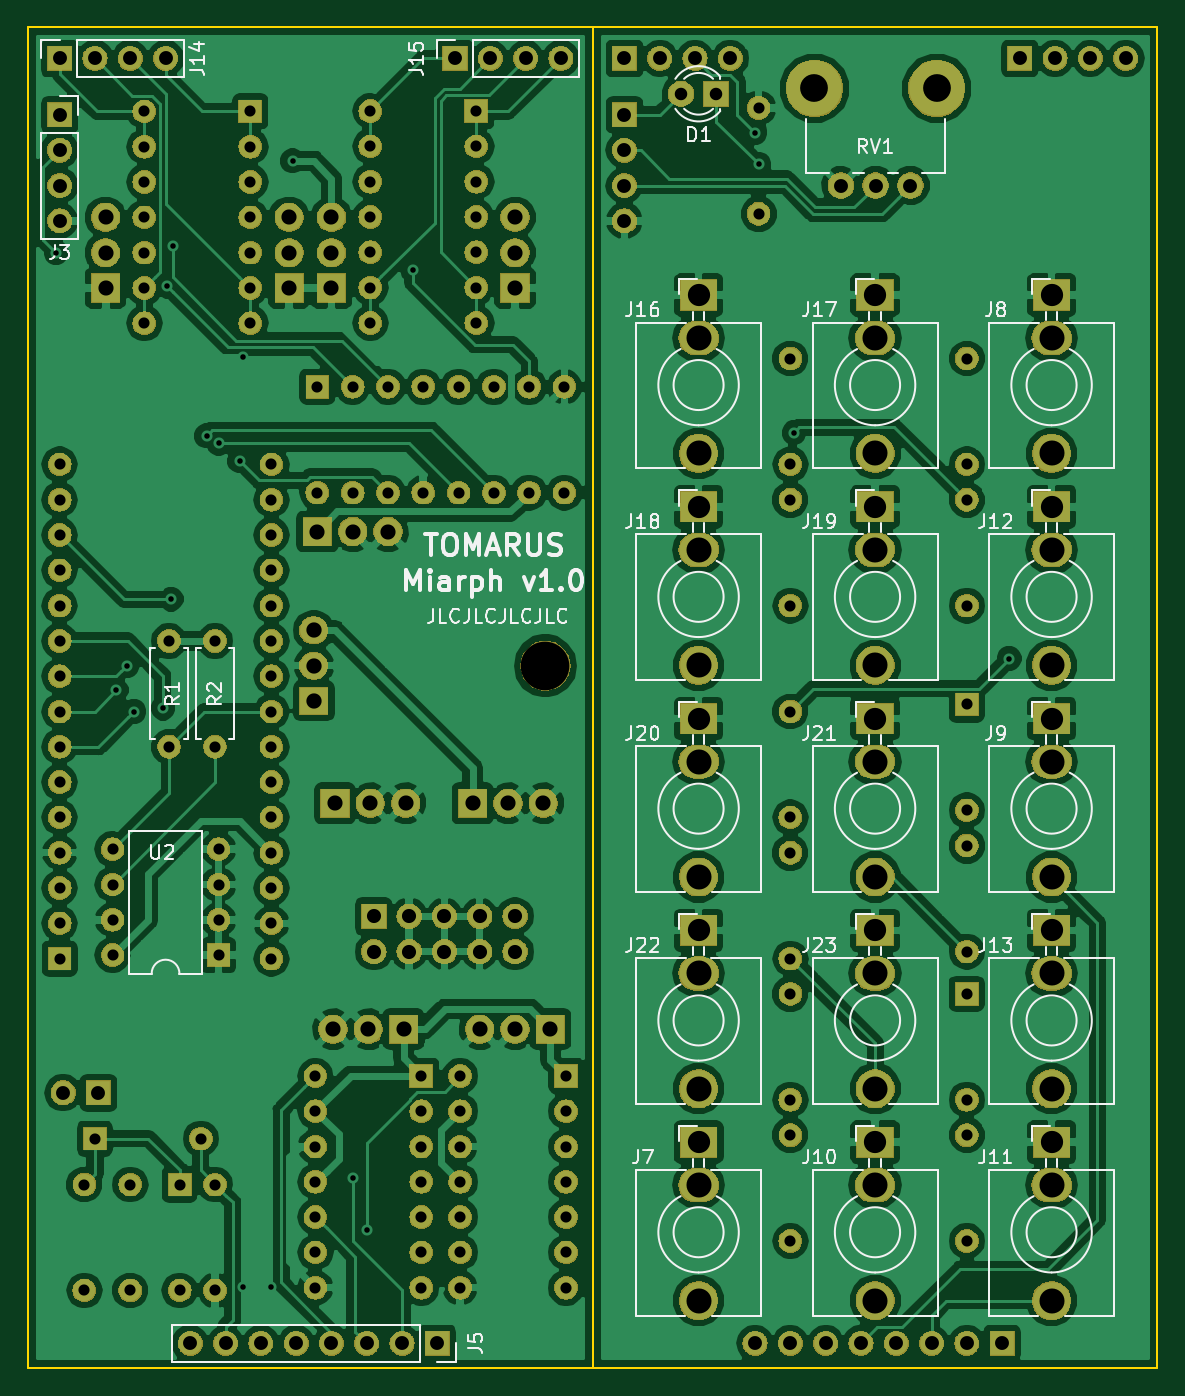
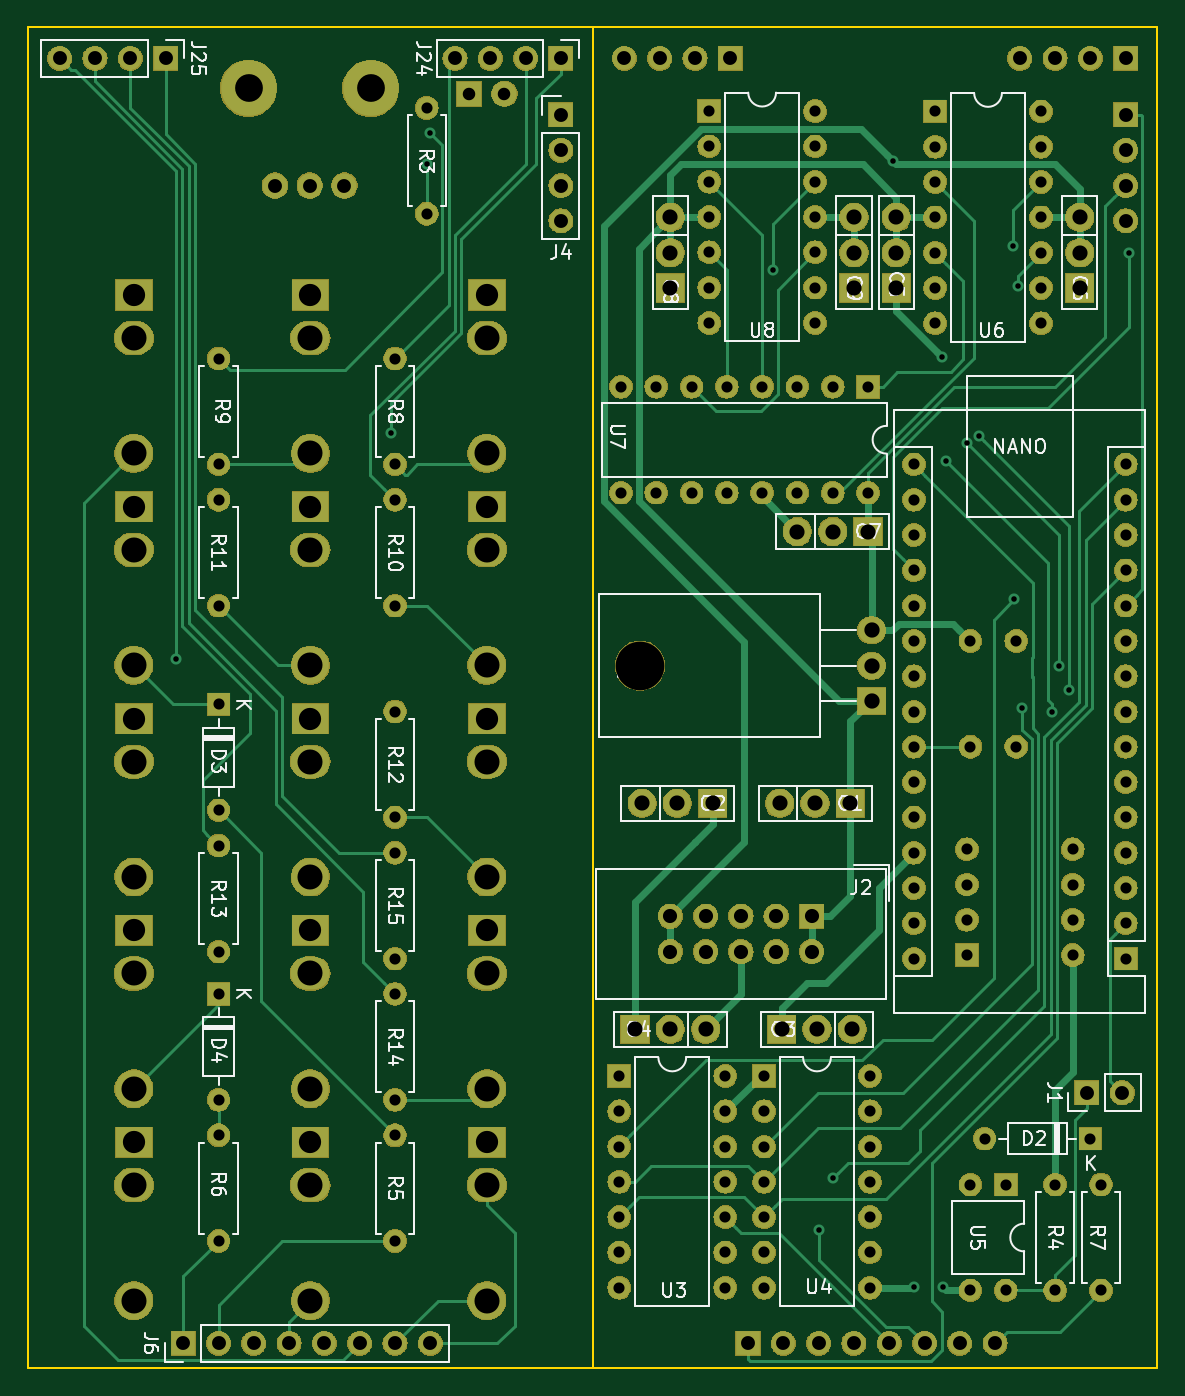
Circuit board: 9 layer files. Board 81.3 x 96.5 mm.
- bottom_copper: midi2cv-B.Cu.gbr (40394 bytes)
- bottom_mask: midi2cv-B.Mask.gbr (319240 bytes)
- bottom_silk: midi2cv-B.SilkS.gbr (40495 bytes)
- outline: midi2cv-Edge.Cuts.gbr (867 bytes)
- top_copper: midi2cv-F.Cu.gbr (260737 bytes)
- top_mask: midi2cv-F.Mask.gbr (319240 bytes)
- top_silk: midi2cv-F.SilkS.gbr (36819 bytes)
- drill: midi2cv-NPTH.drl (228 bytes)
- drill: midi2cv-PTH.drl (4077 bytes)

=== bottom_copper: midi2cv-B.Cu.gbr (40394 bytes, source omitted) ===
=== bottom_mask: midi2cv-B.Mask.gbr (319240 bytes, source omitted) ===
=== bottom_silk: midi2cv-B.SilkS.gbr (40495 bytes, source omitted) ===
=== outline: midi2cv-Edge.Cuts.gbr ===
G04 #@! TF.GenerationSoftware,KiCad,Pcbnew,5.0.2+dfsg1-1~bpo9+1*
G04 #@! TF.CreationDate,2019-05-25T00:57:50+02:00*
G04 #@! TF.ProjectId,midi2cv,6d696469-3263-4762-9e6b-696361645f70,rev?*
G04 #@! TF.SameCoordinates,Original*
G04 #@! TF.FileFunction,Profile,NP*
%FSLAX46Y46*%
G04 Gerber Fmt 4.6, Leading zero omitted, Abs format (unit mm)*
G04 Created by KiCad (PCBNEW 5.0.2+dfsg1-1~bpo9+1) date Sat 25 May 2019 12:57:50 AM CEST*
%MOMM*%
%LPD*%
G01*
G04 APERTURE LIST*
%ADD10C,0.150000*%
G04 APERTURE END LIST*
D10*
X71120000Y-30480000D02*
X71120000Y-127000000D01*
X111760000Y-30480000D02*
X91440000Y-30480000D01*
X111760000Y-127000000D02*
X91440000Y-127000000D01*
X91440000Y-30480000D02*
X30480000Y-30480000D01*
X111760000Y-127000000D02*
X111760000Y-30480000D01*
X30480000Y-127000000D02*
X91440000Y-127000000D01*
X30480000Y-30480000D02*
X30480000Y-127000000D01*
M02*

=== top_copper: midi2cv-F.Cu.gbr (260737 bytes, source omitted) ===
=== top_mask: midi2cv-F.Mask.gbr (319240 bytes, source omitted) ===
=== top_silk: midi2cv-F.SilkS.gbr (36819 bytes, source omitted) ===
=== drill: midi2cv-NPTH.drl ===
M48
;DRILL file {KiCad 5.0.2+dfsg1-1~bpo9+1} date Sat 25 May 2019 12:57:45 AM CEST
;FORMAT={-:-/ absolute / inch / decimal}
FMAT,2
INCH,TZ
T1C0.0787
T2C0.1378
%
G90
G05
T1
X3.4283Y-1.3744
X3.7748Y-1.3744
T2
X2.6659Y-3.01
T0
M30

=== drill: midi2cv-PTH.drl ===
M48
;DRILL file {KiCad 5.0.2+dfsg1-1~bpo9+1} date Sat 25 May 2019 12:57:45 AM CEST
;FORMAT={-:-/ absolute / inch / decimal}
FMAT,2
INCH,TZ
T1C0.0157
T2C0.0315
T3C0.0354
T4C0.0394
T5C0.0400
T6C0.0429
T7C0.0433
T8C0.0630
T9C0.0709
%
G90
G05
T1
X1.28Y-1.84
X1.45Y-3.08
X1.48Y-3.01
X1.5Y-3.14
X1.5825Y-3.1309
X1.5954Y-1.9358
X1.6063Y-2.822
X1.61Y-1.82
X1.7062Y-2.359
X1.74Y-2.38
X1.8Y-2.43
X1.8085Y-4.77
X1.81Y-2.1363
X1.89Y-4.77
X1.95Y-1.58
X2.12Y-4.4623
X2.16Y-4.61
X2.29Y-1.89
X3.26Y-1.5
X3.27Y-1.59
X3.37Y-2.35
X3.98Y-2.99
T2
X1.49Y-4.48
X1.49Y-4.78
X3.36Y-2.54
X3.36Y-2.84
X3.27Y-1.43
X3.27Y-1.73
X1.63Y-4.48
X1.63Y-4.78
X1.73Y-4.48
X1.73Y-4.78
X3.36Y-3.14
X3.36Y-3.44
X3.86Y-4.34
X3.86Y-4.64
X3.36Y-2.14
X3.36Y-2.44
X2.17Y-1.4391
X2.17Y-1.5391
X2.17Y-1.6391
X2.17Y-1.7391
X2.17Y-1.8391
X2.17Y-1.9391
X2.17Y-2.0391
X2.47Y-1.4391
X2.47Y-1.5391
X2.47Y-1.6391
X2.47Y-1.7391
X2.47Y-1.8391
X2.47Y-1.9391
X2.47Y-2.0391
X1.36Y-4.48
X1.36Y-4.78
X1.73Y-2.94
X1.73Y-3.24
X1.6Y-2.94
X1.6Y-3.24
X2.02Y-2.22
X2.02Y-2.52
X2.12Y-2.22
X2.12Y-2.52
X2.22Y-2.22
X2.22Y-2.52
X2.32Y-2.22
X2.32Y-2.52
X2.42Y-2.22
X2.42Y-2.52
X2.52Y-2.22
X2.52Y-2.52
X2.62Y-2.22
X2.62Y-2.52
X2.72Y-2.22
X2.72Y-2.52
X1.44Y-3.53
X1.44Y-3.63
X1.44Y-3.73
X1.44Y-3.83
X1.74Y-3.53
X1.74Y-3.63
X1.74Y-3.73
X1.74Y-3.83
X3.86Y-2.54
X3.86Y-2.84
X2.4245Y-4.1723
X2.4245Y-4.2723
X2.4245Y-4.3723
X2.4245Y-4.4723
X2.4245Y-4.5723
X2.4245Y-4.6723
X2.4245Y-4.7723
X2.7245Y-4.1723
X2.7245Y-4.2723
X2.7245Y-4.3723
X2.7245Y-4.4723
X2.7245Y-4.5723
X2.7245Y-4.6723
X2.7245Y-4.7723
X3.86Y-3.94
X3.86Y-4.24
X1.29Y-2.44
X1.29Y-2.54
X1.29Y-2.64
X1.29Y-2.74
X1.29Y-2.84
X1.29Y-2.94
X1.29Y-3.04
X1.29Y-3.14
X1.29Y-3.24
X1.29Y-3.34
X1.29Y-3.44
X1.29Y-3.54
X1.29Y-3.64
X1.29Y-3.74
X1.29Y-3.84
X1.89Y-2.44
X1.89Y-2.54
X1.89Y-2.64
X1.89Y-2.74
X1.89Y-2.84
X1.89Y-2.94
X1.89Y-3.04
X1.89Y-3.14
X1.89Y-3.24
X1.89Y-3.34
X1.89Y-3.44
X1.89Y-3.54
X1.89Y-3.64
X1.89Y-3.74
X1.89Y-3.84
X3.86Y-3.52
X3.86Y-3.82
X2.0145Y-4.1723
X2.0145Y-4.2723
X2.0145Y-4.3723
X2.0145Y-4.4723
X2.0145Y-4.5723
X2.0145Y-4.6723
X2.0145Y-4.7723
X2.3145Y-4.1723
X2.3145Y-4.2723
X2.3145Y-4.3723
X2.3145Y-4.4723
X2.3145Y-4.5723
X2.3145Y-4.6723
X2.3145Y-4.7723
X1.53Y-1.44
X1.53Y-1.54
X1.53Y-1.64
X1.53Y-1.74
X1.53Y-1.84
X1.53Y-1.94
X1.53Y-2.04
X1.83Y-1.44
X1.83Y-1.54
X1.83Y-1.64
X1.83Y-1.74
X1.83Y-1.84
X1.83Y-1.94
X1.83Y-2.04
X3.36Y-3.54
X3.36Y-3.84
X3.86Y-2.14
X3.86Y-2.44
X3.86Y-3.12
X3.86Y-3.42
X3.36Y-4.34
X3.36Y-4.64
X1.39Y-4.35
X1.69Y-4.35
X3.36Y-3.94
X3.36Y-4.24
T3
X3.05Y-1.39
X3.15Y-1.39
T4
X3.5031Y-1.65
X3.6016Y-1.65
X3.7Y-1.65
X1.29Y-1.45
X1.29Y-1.55
X1.29Y-1.65
X1.29Y-1.75
X1.66Y-4.93
X1.76Y-4.93
X1.86Y-4.93
X1.96Y-4.93
X2.06Y-4.93
X2.16Y-4.93
X2.26Y-4.93
X2.36Y-4.93
X2.41Y-1.29
X2.51Y-1.29
X2.61Y-1.29
X2.71Y-1.29
X4.01Y-1.29
X4.11Y-1.29
X4.21Y-1.29
X4.31Y-1.29
X1.3Y-4.22
X1.4Y-4.22
X1.29Y-1.29
X1.39Y-1.29
X1.49Y-1.29
X1.59Y-1.29
X2.89Y-1.29
X2.99Y-1.29
X3.09Y-1.29
X3.19Y-1.29
X3.26Y-4.93
X3.36Y-4.93
X3.46Y-4.93
X3.56Y-4.93
X3.66Y-4.93
X3.76Y-4.93
X3.86Y-4.93
X3.96Y-4.93
X2.89Y-1.45
X2.89Y-1.55
X2.89Y-1.65
X2.89Y-1.75
T5
X2.18Y-3.72
X2.18Y-3.82
X2.28Y-3.72
X2.28Y-3.82
X2.38Y-3.72
X2.38Y-3.82
X2.48Y-3.72
X2.48Y-3.82
X2.58Y-3.72
X2.58Y-3.82
T6
X2.46Y-3.4
X2.56Y-3.4
X2.66Y-3.4
X2.58Y-1.74
X2.58Y-1.84
X2.58Y-1.94
X2.0645Y-4.04
X2.1645Y-4.04
X2.2645Y-4.04
X2.07Y-3.4
X2.17Y-3.4
X2.27Y-3.4
X1.94Y-1.74
X1.94Y-1.84
X1.94Y-1.94
X1.42Y-1.74
X1.42Y-1.84
X1.42Y-1.94
X2.02Y-2.63
X2.12Y-2.63
X2.22Y-2.63
X2.48Y-4.04
X2.58Y-4.04
X2.68Y-4.04
X2.06Y-1.74
X2.06Y-1.84
X2.06Y-1.94
T7
X2.01Y-2.91
X2.01Y-3.01
X2.01Y-3.11
T8
X3.6Y-3.16
X3.1Y-3.16
X3.6Y-1.96
X4.1Y-4.36
X3.6Y-4.36
X3.6Y-2.56
X3.6Y-3.76
X3.1Y-2.56
X3.1Y-4.36
X4.1Y-3.76
X4.1Y-1.96
X3.1Y-1.96
X4.1Y-3.16
X3.1Y-3.76
X4.1Y-2.56
T9
X3.6Y-3.282
X3.6Y-3.6088
X3.1Y-3.282
X3.1Y-3.6088
X3.6Y-2.082
X3.6Y-2.4088
X4.1Y-4.482
X4.1Y-4.8088
X3.6Y-4.482
X3.6Y-4.8088
X3.6Y-2.682
X3.6Y-3.0088
X3.6Y-3.882
X3.6Y-4.2088
X3.1Y-2.682
X3.1Y-3.0088
X3.1Y-4.482
X3.1Y-4.8088
X4.1Y-3.882
X4.1Y-4.2088
X4.1Y-2.082
X4.1Y-2.4088
X3.1Y-2.082
X3.1Y-2.4088
X4.1Y-3.282
X4.1Y-3.6088
X3.1Y-3.882
X3.1Y-4.2088
X4.1Y-2.682
X4.1Y-3.0088
T0
M30

